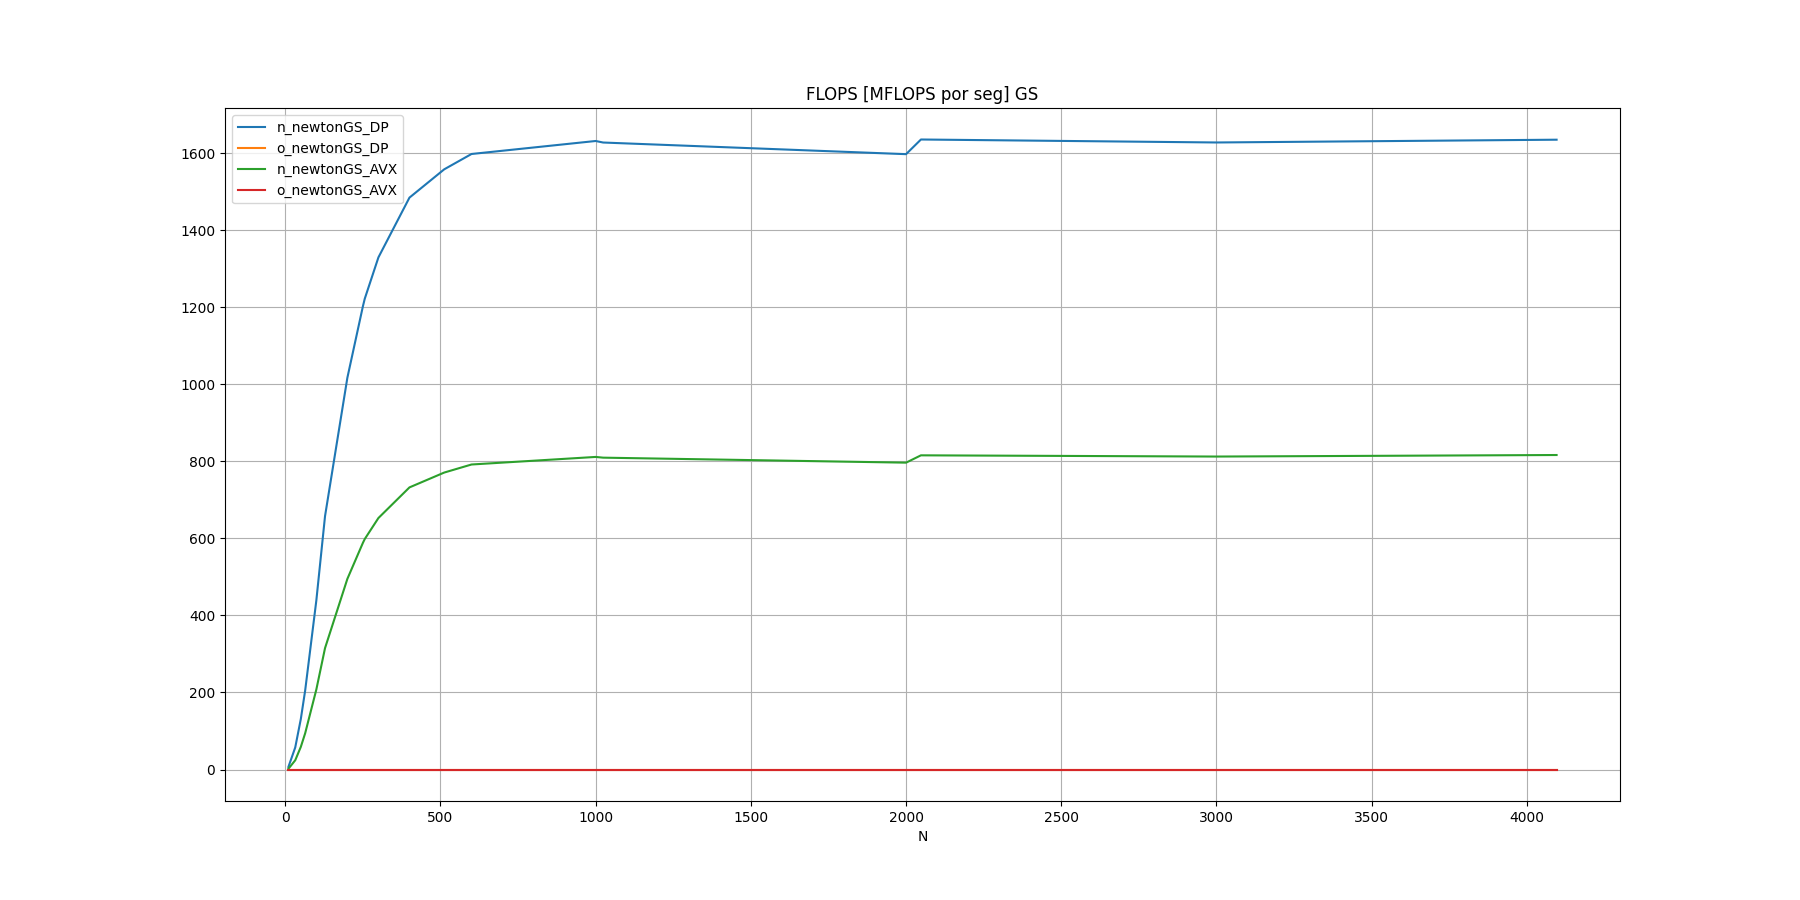

Values plotted in this chart, from the file beside it:
N, n_newtonGS_DP, o_newtonGS_DP, n_newtonGS_AVX, o_newtonGS_AVX
10, 6.607, , 1.826, 
32, 57.26, , 23.99, 
50, 131.1, , 58.74, 
64, 205.2, , 94.12, 
100, 439, , 207.8, 
128, 657.9, , 315.2, 
200, 1017, , 495, 
250, 1203, , 588.5, 
256, 1222, , 598.4, 
300, 1330, , 653, 
400, 1485, , 732.5, 
512, 1558, , 771, 
600, 1598, , 791.9, 
1000, 1632, , 811.6, 
1024, 1628, , 809.7, 
2000, 1598, , 796.7, 
2048, 1636, , 815.8, 
3000, 1628, , 812.6, 
4096, 1635, , 816.6, 
